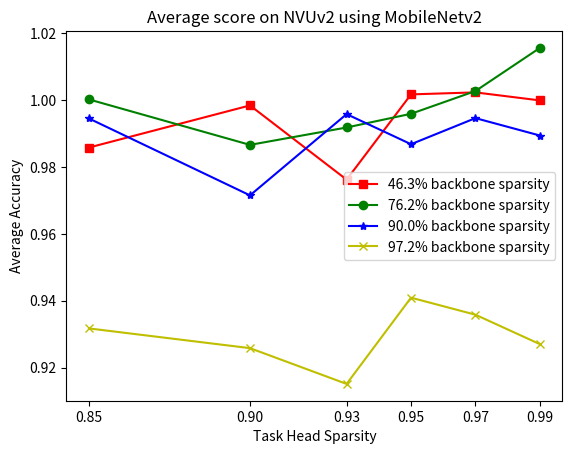

Reproduce this figure in Python. (Note: this script raises an exception after producing the figure.)
import matplotlib.pyplot as plt

sparsity = [0.85, 0.9, 0.93, 0.95, 0.97, 0.99] # 6 level
x_ticks = sparsity

# Resnet
# plt.plot(sparsity, [1.2289, 1.2497, 1.2416, 1.2706, 1.2647, 1.1981]
# ,'s-',color = 'r',label="75% backbone sparsity")#s-:方形
# plt.plot(sparsity, [1.2126, 1.2403, 1.257, 1.2391, 1.2708, 1.2036]
# ,'o-',color = 'g',label="90% backbone sparsity")#o-:圆形
# plt.plot(sparsity, [1.2005, 1.1901, 1.2409, 1.2373, 1.2429, 1.1706]
# ,'*-',color = 'b',label="97.2% backbone sparsity")

# Mobilenet
plt.plot(sparsity, [0.9858, 0.9984, 0.9762, 1.0017, 1.0023, 0.9999]
,'s-',color = 'r',label="46.3% backbone sparsity")#s-:方形
plt.plot(sparsity, [1.0002, 0.9866, 0.9918, 0.9959, 1.0027, 1.0156]
,'o-',color = 'g',label="76.2% backbone sparsity")#o-:圆形
plt.plot(sparsity, [0.9945, 0.9715, 0.9958, 0.9868, 0.9946, 0.9894]
,'*-',color = 'b',label="90.0% backbone sparsity")
plt.plot(sparsity, [0.9317, 0.9258, 0.9151, 0.9409, 0.9358, 0.927]
,'x-',color = 'y',label="97.2% backbone sparsity")


plt.xlabel("Task Head Sparsity")  #横坐标名字
plt.xticks(x_ticks)    #横坐标刻度
plt.ylabel("Average Accuracy")  #纵坐标名字
# plt.yticks([10, 20, 30, 40])
# plt.title("Average score on NVUv2 using ResNet")
plt.title("Average score on NVUv2 using MobileNetv2")
plt.legend(loc = "best")#图例
plt.savefig('logs/final_scores.png')
